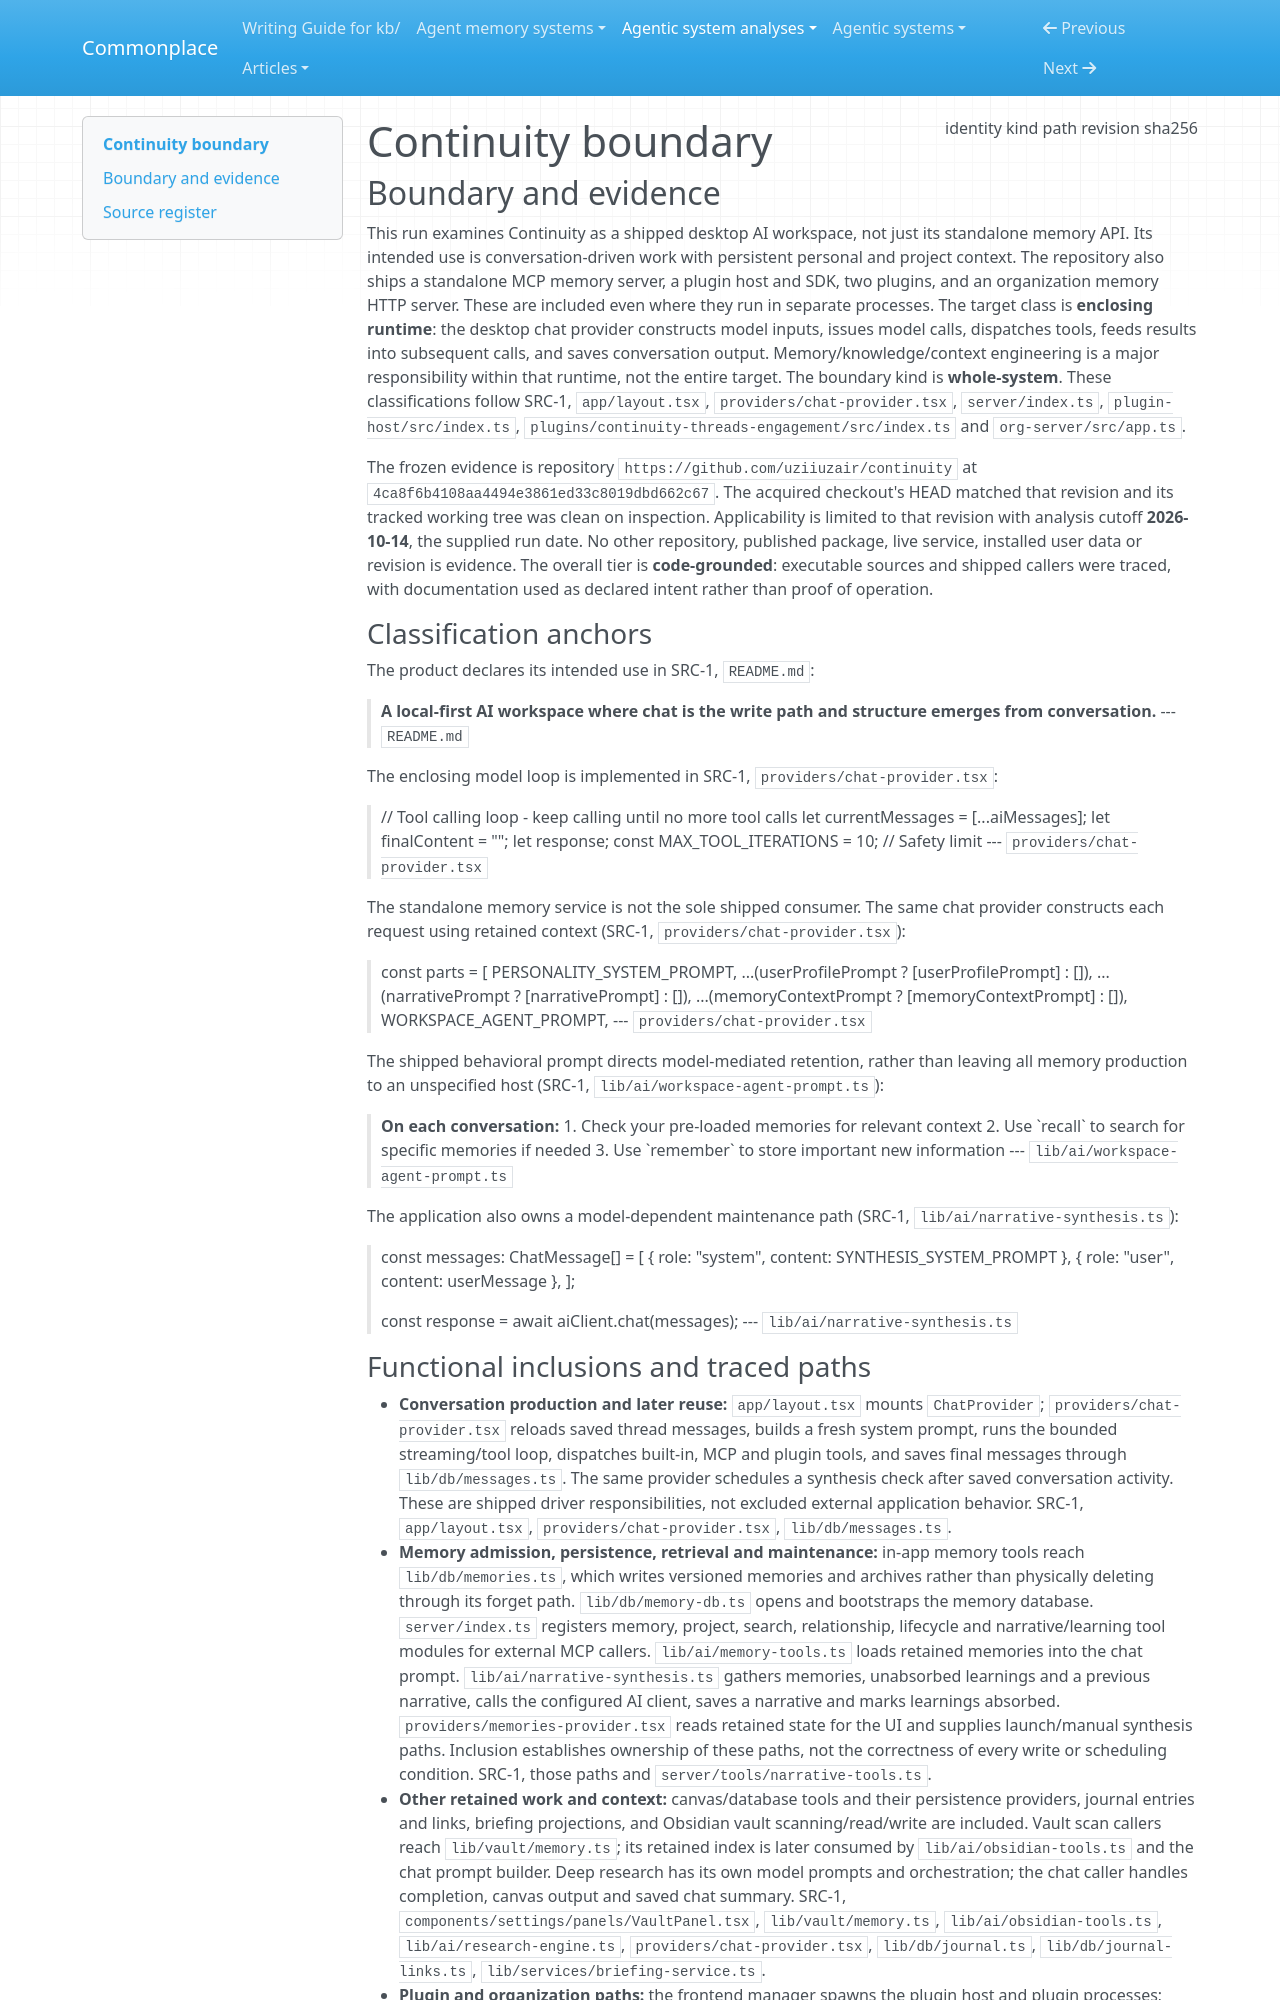

repository: zby/commonplace · page: agentic-system-analyses/retained/uziiuzair--continuity/boundary/index.html · generator: mkdocs

---
type: agentic-system-analyses/types/agentic-system-boundary.md
description: "Continuity's desktop AI workspace, memory server, plugin plane and organization server at commit 4ca8f6b4108aa4494e3861ed33c8019dbd662c67."
run-id: AAS-2026-10-14-continuity-3e490e1d39f0-01
result-disposition: complete
target-class: enclosing runtime
boundary-kind: whole-system
reviewed-boundary: "4ca8f6b4108aa4494e3861ed33c8019dbd662c67"
analysis-cutoff: "2026-10-14"
evidence-tier: code-grounded
source:
  identity: https://github.com/uziiuzair/continuity
  kind: git
  path: /home/zby/llm/commonplace/.commonplace/worktrees/continuity-3e490e1d39f0/related-systems/uziiuzair--continuity
  revision: "4ca8f6b4108aa4494e3861ed33c8019dbd662c67"
  sha256: null
---

# Continuity boundary

## Boundary and evidence

This run examines Continuity as a shipped desktop AI workspace, not just its standalone memory API. Its intended use is conversation-driven work with persistent personal and project context. The repository also ships a standalone MCP memory server, a plugin host and SDK, two plugins, and an organization memory HTTP server. These are included even where they run in separate processes. The target class is **enclosing runtime**: the desktop chat provider constructs model inputs, issues model calls, dispatches tools, feeds results into subsequent calls, and saves conversation output. Memory/knowledge/context engineering is a major responsibility within that runtime, not the entire target. The boundary kind is **whole-system**. These classifications follow SRC-1, `app/layout.tsx`, `providers/chat-provider.tsx`, `server/index.ts`, `plugin-host/src/index.ts`, `plugins/continuity-threads-engagement/src/index.ts` and `org-server/src/app.ts`.

The frozen evidence is repository `https://github.com/uziiuzair/continuity` at `4ca8f6b4108aa4494e3861ed33c8019dbd662c67`. The acquired checkout's HEAD matched that revision and its tracked working tree was clean on inspection. Applicability is limited to that revision with analysis cutoff **2026-10-14**, the supplied run date. No other repository, published package, live service, installed user data or revision is evidence. The overall tier is **code-grounded**: executable sources and shipped callers were traced, with documentation used as declared intent rather than proof of operation.

### Classification anchors

The product declares its intended use in SRC-1, `README.md`:

> **A local-first AI workspace where chat is the write path and structure emerges from conversation.**
> --- `README.md`

The enclosing model loop is implemented in SRC-1, `providers/chat-provider.tsx`:

> // Tool calling loop - keep calling until no more tool calls
> let currentMessages = [...aiMessages];
> let finalContent = "";
> let response;
> const MAX_TOOL_ITERATIONS = 10; // Safety limit
> --- `providers/chat-provider.tsx`

The standalone memory service is not the sole shipped consumer. The same chat provider constructs each request using retained context (SRC-1, `providers/chat-provider.tsx`):

> const parts = [
>   PERSONALITY_SYSTEM_PROMPT,
>   ...(userProfilePrompt ? [userProfilePrompt] : []),
>   ...(narrativePrompt ? [narrativePrompt] : []),
>   ...(memoryContextPrompt ? [memoryContextPrompt] : []),
>   WORKSPACE_AGENT_PROMPT,
> --- `providers/chat-provider.tsx`

The shipped behavioral prompt directs model-mediated retention, rather than leaving all memory production to an unspecified host (SRC-1, `lib/ai/workspace-agent-prompt.ts`):

> **On each conversation:**
> 1. Check your pre-loaded memories for relevant context
> 2. Use \`recall\` to search for specific memories if needed
> 3. Use \`remember\` to store important new information
> --- `lib/ai/workspace-agent-prompt.ts`

The application also owns a model-dependent maintenance path (SRC-1, `lib/ai/narrative-synthesis.ts`):

> const messages: ChatMessage[] = [
>   { role: "system", content: SYNTHESIS_SYSTEM_PROMPT },
>   { role: "user", content: userMessage },
> ];
>
> const response = await aiClient.chat(messages);
> --- `lib/ai/narrative-synthesis.ts`
